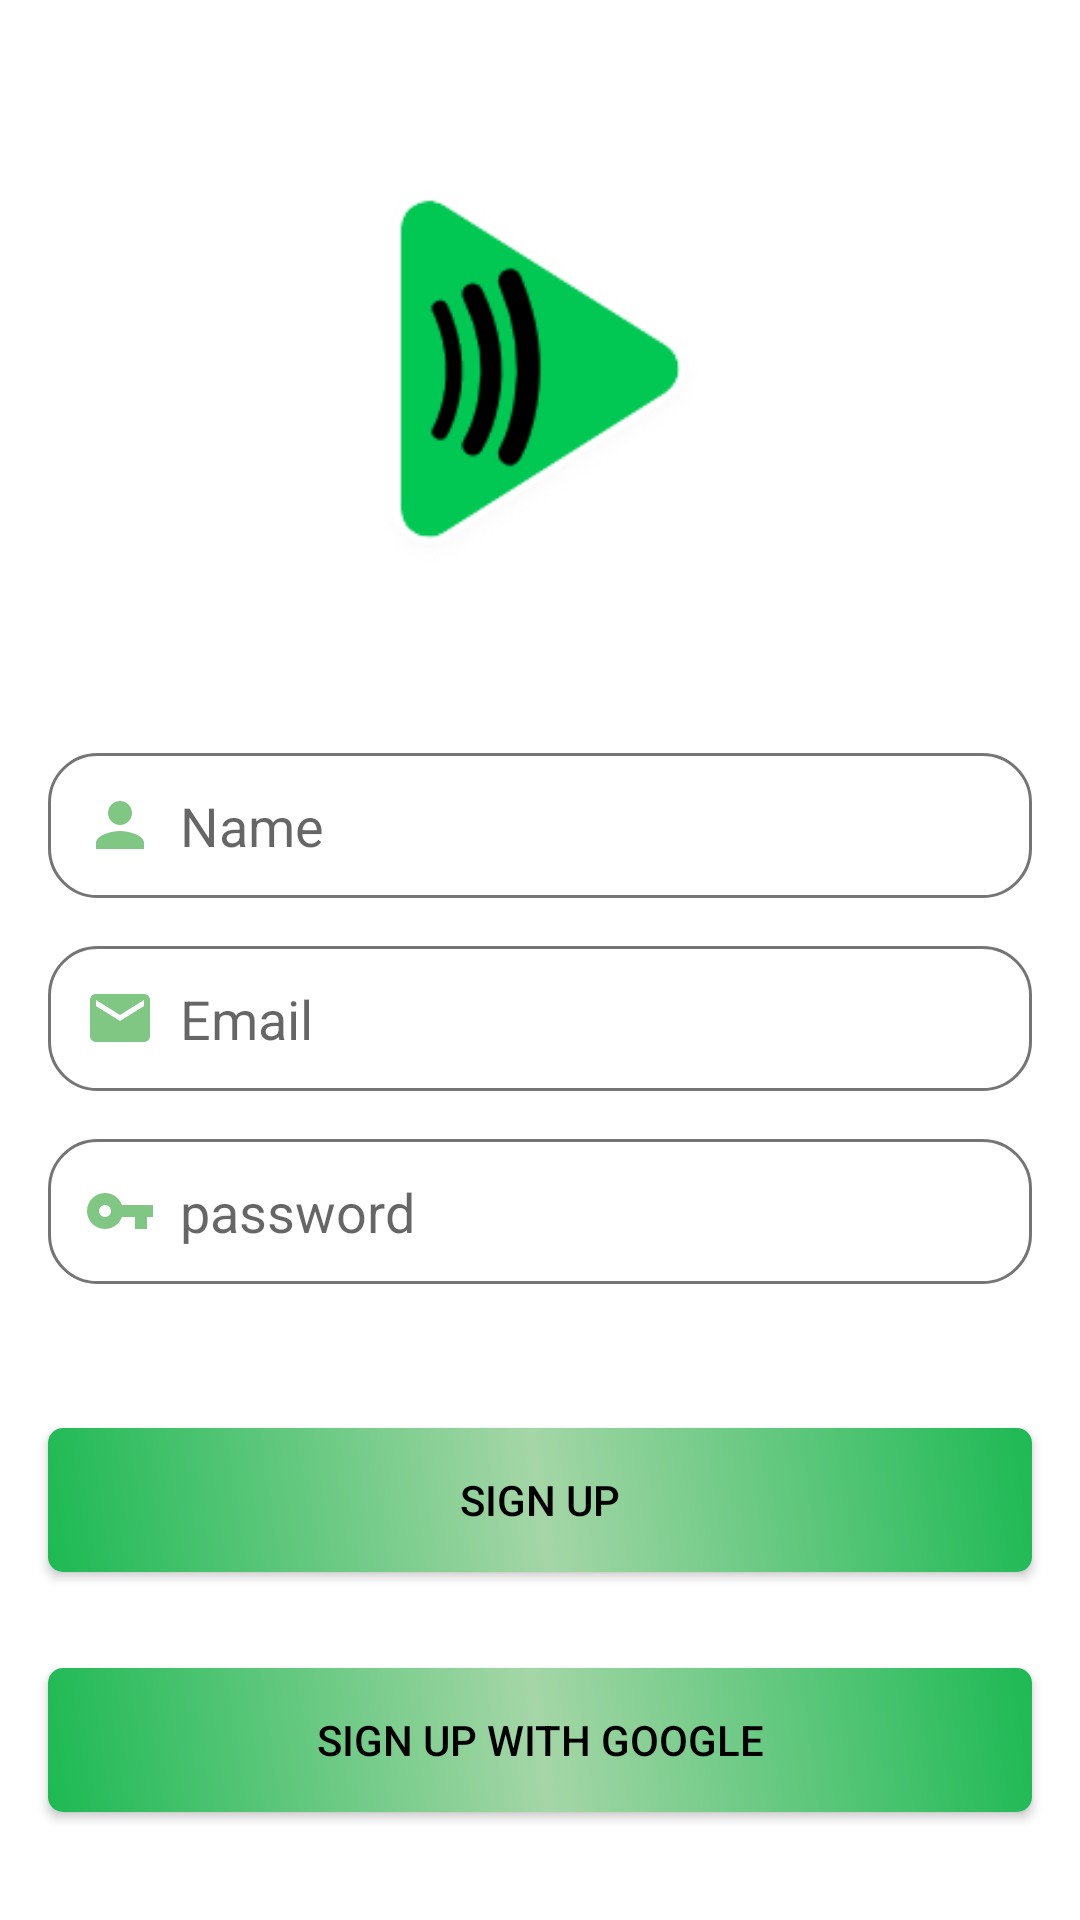

Here is an Android app screen rendered from its layout file. Give the layout XML and the strings, colors and styles it references.
<!-- AndroidManifest.xml: application theme Theme.SpotifyVideos -->
<!-- res/layout/activity_register.xml -->
<layout xmlns:android="http://schemas.android.com/apk/res/android"
    xmlns:app="http://schemas.android.com/apk/res-auto"
    xmlns:tools="http://schemas.android.com/tools">

    <data>

    </data>

    <androidx.constraintlayout.widget.ConstraintLayout
        android:layout_width="match_parent"
        android:layout_height="match_parent"
        android:background="@color/primary_light"
        tools:context=".registration.RegisterActivity">


        <ImageView
            android:id="@+id/login_logo_sign_in"
            android:layout_width="331dp"
            android:layout_height="131dp"
            android:layout_marginTop="60dp"
            android:contentDescription="@string/logo_reg_activity"
            android:src="@drawable/spotify_ic"
            app:layout_constraintEnd_toEndOf="parent"
            app:layout_constraintStart_toStartOf="parent"
            app:layout_constraintTop_toTopOf="parent" />

        <EditText
            android:id="@+id/sign_up_name"
            android:layout_width="0dp"
            android:layout_height="wrap_content"
            android:layout_marginStart="16dp"
            android:layout_marginTop="60dp"
            android:layout_marginEnd="16dp"
            android:background="@drawable/edit_text_design"
            android:drawableStart="@drawable/ic_person_24"
            android:drawablePadding="8dp"
            android:ems="10"
            android:hint="Name"
            android:inputType="textPersonName"
            android:padding="12dp"
            app:layout_constraintEnd_toEndOf="parent"
            app:layout_constraintHorizontal_bias="1.0"
            app:layout_constraintStart_toStartOf="parent"
            app:layout_constraintTop_toBottomOf="@+id/login_logo_sign_in"
            tools:ignore="Autofill" />

        <EditText
            android:id="@+id/sign_up_Email"
            android:layout_width="0dp"
            android:layout_height="wrap_content"
            android:layout_marginStart="16dp"
            android:layout_marginLeft="16dp"
            android:layout_marginTop="16dp"
            android:layout_marginEnd="16dp"
            android:layout_marginRight="16dp"
            android:background="@drawable/edit_text_design"
            android:drawableStart="@drawable/ic_email_24"
            android:drawablePadding="8dp"
            android:ems="10"
            android:hint="Email"
            android:inputType="textEmailAddress"
            android:padding="12dp"
            app:layout_constraintEnd_toEndOf="parent"
            app:layout_constraintStart_toStartOf="parent"
            app:layout_constraintTop_toBottomOf="@+id/sign_up_name"
            tools:ignore="Autofill" />


        <EditText
            android:id="@+id/sign_up_password"
            android:layout_width="match_parent"
            android:layout_height="wrap_content"
            android:layout_marginStart="16dp"
            android:layout_marginLeft="16dp"
            android:layout_marginTop="16dp"
            android:layout_marginEnd="16dp"
            android:layout_marginRight="16dp"
            android:background="@drawable/edit_text_design"
            android:drawableStart="@drawable/ic_password_24"
            android:drawablePadding="8dp"
            android:hint="password"
            android:inputType="textPassword"
            android:padding="12dp"
            app:layout_constraintEnd_toEndOf="parent"
            app:layout_constraintStart_toStartOf="parent"
            app:layout_constraintTop_toBottomOf="@+id/sign_up_Email"
            tools:ignore="Autofill" />


        <androidx.appcompat.widget.AppCompatButton
            android:id="@+id/google_sign_in_ca"
            android:layout_width="0dp"
            android:layout_height="wrap_content"
            android:layout_marginStart="16dp"
            android:layout_marginTop="32dp"
            android:layout_marginEnd="16dp"
            android:background="@drawable/button_design"
            android:drawableStart="@drawable/common_google_signin_btn_icon_light_focused"
            android:drawableEnd="@color/common_google_signin_btn_text_light_disabled"
            android:text="@string/sign_in_with_google"
            android:textColor="@android:color/black"
            app:layout_constraintEnd_toEndOf="parent"
            app:layout_constraintHorizontal_bias="0.0"
            app:layout_constraintStart_toStartOf="parent"
            app:layout_constraintTop_toBottomOf="@+id/sign_up_btn" />

        <androidx.appcompat.widget.AppCompatButton
            android:id="@+id/sign_up_btn"
            android:layout_width="0dp"
            android:layout_height="wrap_content"
            android:layout_marginStart="16dp"
            android:layout_marginTop="48dp"
            android:layout_marginEnd="16dp"
            android:background="@drawable/button_design"
            android:text="@string/sign_up_reg_activity"
            android:textColor="@android:color/black"
            app:layout_constraintEnd_toEndOf="parent"
            app:layout_constraintHorizontal_bias="1.0"
            app:layout_constraintStart_toStartOf="parent"
            app:layout_constraintTop_toBottomOf="@+id/sign_up_password" />


    </androidx.constraintlayout.widget.ConstraintLayout>
</layout>
<!-- resources referenced by this layout -->
<resources>
  <color name="primary_light">#FFFFFF</color>
  <!-- drawable button_design (drawable-v24) -->
  <?xml version="1.0" encoding="utf-8"?>
  <shape xmlns:android="http://schemas.android.com/apk/res/android">
      <gradient
          android:angle="45"
          android:endColor="@color/primary_dark"
          android:centerColor="#A5D6A7"
          android:startColor="@color/primary_dark" />
      <corners android:radius="5dp" />
  </shape>
  <!-- drawable edit_text_design (drawable) -->
  <?xml version="1.0" encoding="utf-8"?>
  <shape xmlns:android="http://schemas.android.com/apk/res/android">
      <solid android:color="@color/white" />
      <stroke
          android:width="1dp"
          android:color="@color/secondary_text" />
      <corners android:radius="16dp" />
  </shape>
  <!-- drawable ic_email_24 (drawable) -->
  <vector xmlns:android="http://schemas.android.com/apk/res/android"
      android:width="24dp"
      android:height="24dp"
      android:tint="#81C784"
      android:viewportWidth="24"
      android:viewportHeight="24">
      <path
          android:fillColor="#C8E6C9
  "
          android:pathData="M20,4L4,4c-1.1,0 -1.99,0.9 -1.99,2L2,18c0,1.1 0.9,2 2,2h16c1.1,0 2,-0.9 2,-2L22,6c0,-1.1 -0.9,-2 -2,-2zM20,8l-8,5 -8,-5L4,6l8,5 8,-5v2z" />
  </vector>
  <!-- drawable ic_password_24 (drawable) -->
  <vector xmlns:android="http://schemas.android.com/apk/res/android"
      android:width="24dp"
      android:height="24dp"
      android:viewportWidth="24"
      android:viewportHeight="24"
      android:tint="#81C784">
    <path
        android:fillColor="#81C784"
        android:pathData="M12.65,10C11.83,7.67 9.61,6 7,6c-3.31,0 -6,2.69 -6,6s2.69,6 6,6c2.61,0 4.83,-1.67 5.65,-4H17v4h4v-4h2v-4H12.65zM7,14c-1.1,0 -2,-0.9 -2,-2s0.9,-2 2,-2 2,0.9 2,2 -0.9,2 -2,2z"/>
  </vector>
  <!-- drawable ic_person_24 (drawable) -->
  <vector xmlns:android="http://schemas.android.com/apk/res/android"
      android:width="24dp"
      android:height="24dp"
      android:viewportWidth="24"
      android:viewportHeight="24"
      android:tint="#81C784">
    <path
        android:fillColor="#C8E6C9"
        android:pathData="M12,12c2.21,0 4,-1.79 4,-4s-1.79,-4 -4,-4 -4,1.79 -4,4 1.79,4 4,4zM12,14c-2.67,0 -8,1.34 -8,4v2h16v-2c0,-2.66 -5.33,-4 -8,-4z"/>
  </vector>
  <!-- drawable spotify_ic: png bitmap (drawable, 10317 bytes) -->
  <string name="logo_reg_activity">Logo</string>
  <string name="sign_in_with_google">Sign Up With google</string>
  <string name="sign_up_reg_activity">Sign UP</string>
  <style name="Theme.SpotifyVideos" parent="Theme.MaterialComponents.DayNight.NoActionBar">
          
          <item name="colorPrimary">#1DB954</item>
          <item name="colorPrimaryVariant">#1DB954</item>
          <item name="colorOnPrimary">@color/white</item>
          
          <item name="colorSecondary">#1DB954</item>
          <item name="colorSecondaryVariant">#1DB954</item>
          <item name="colorOnSecondary">@color/white</item>
          
          <item name="android:statusBarColor" tools:targetApi="l">?attr/colorPrimaryVariant</item>
          
      </style>
  <color name="primary_dark">#1DB954</color>
  <color name="white">#FFFFFFFF</color>
  <color name="secondary_text">#757575</color>
</resources>
